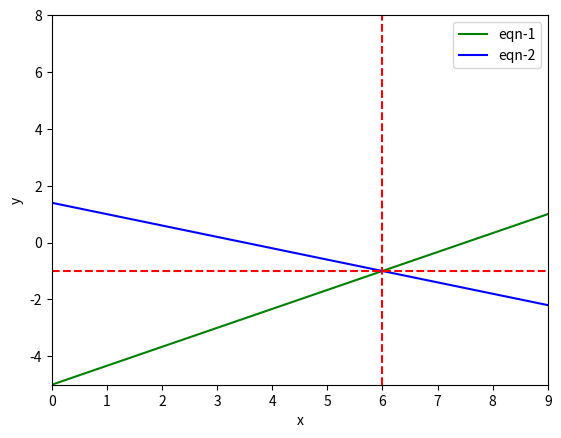

The script that saved this image:
'''
2x - 3y = 15 ...1
4x + 10y = 14 ...2

we need to isolate y from both equation
1. y = -(15-2*x) / 3
2. y = (14 - 4x) / 10

Solve this linear operation
(x,y) = (6, -1)
'''



import matplotlib.pyplot as plt
import numpy as np

x = np.linspace(-10,10,1000)
y1 = -(15-2*x) / 3 #eqn-1
y2 = (14 - 4*x) / 10 #eqn-2

fig, ax = plt.subplots()
fig.canvas.manager.set_window_title("Elimination_eqn_visualizing")

plt.xlabel('x')
plt.ylabel('y')

ax.set_xlim([0,9])
ax.set_ylim([-5,8])

ax.plot(x, y1,label='eqn-1' ,c='green')
ax.plot(x, y2,label='eqn-2' ,c='blue')

plt.axvline(x=6, color='red', linestyle='--')
_ = plt.axhline(y=-1, color='red', linestyle='--')

ax.legend()
plt.show()